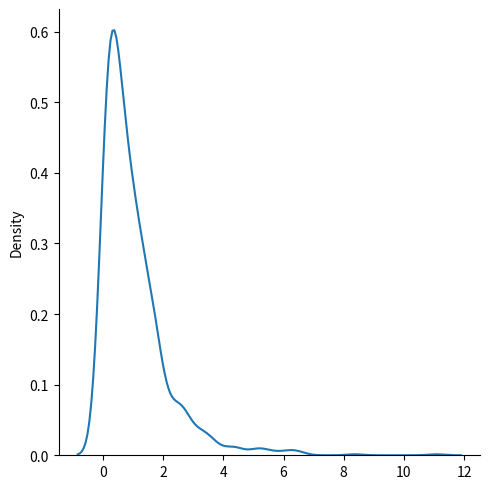

This chart was generated by the following Python code:
from numpy import random
import matplotlib.pyplot as plt
import seaborn as sns

x = random.exponential(scale=2, size=(2, 3))
print(x)

sns.displot(random.exponential(size=1000), kind='kde')
plt.show()